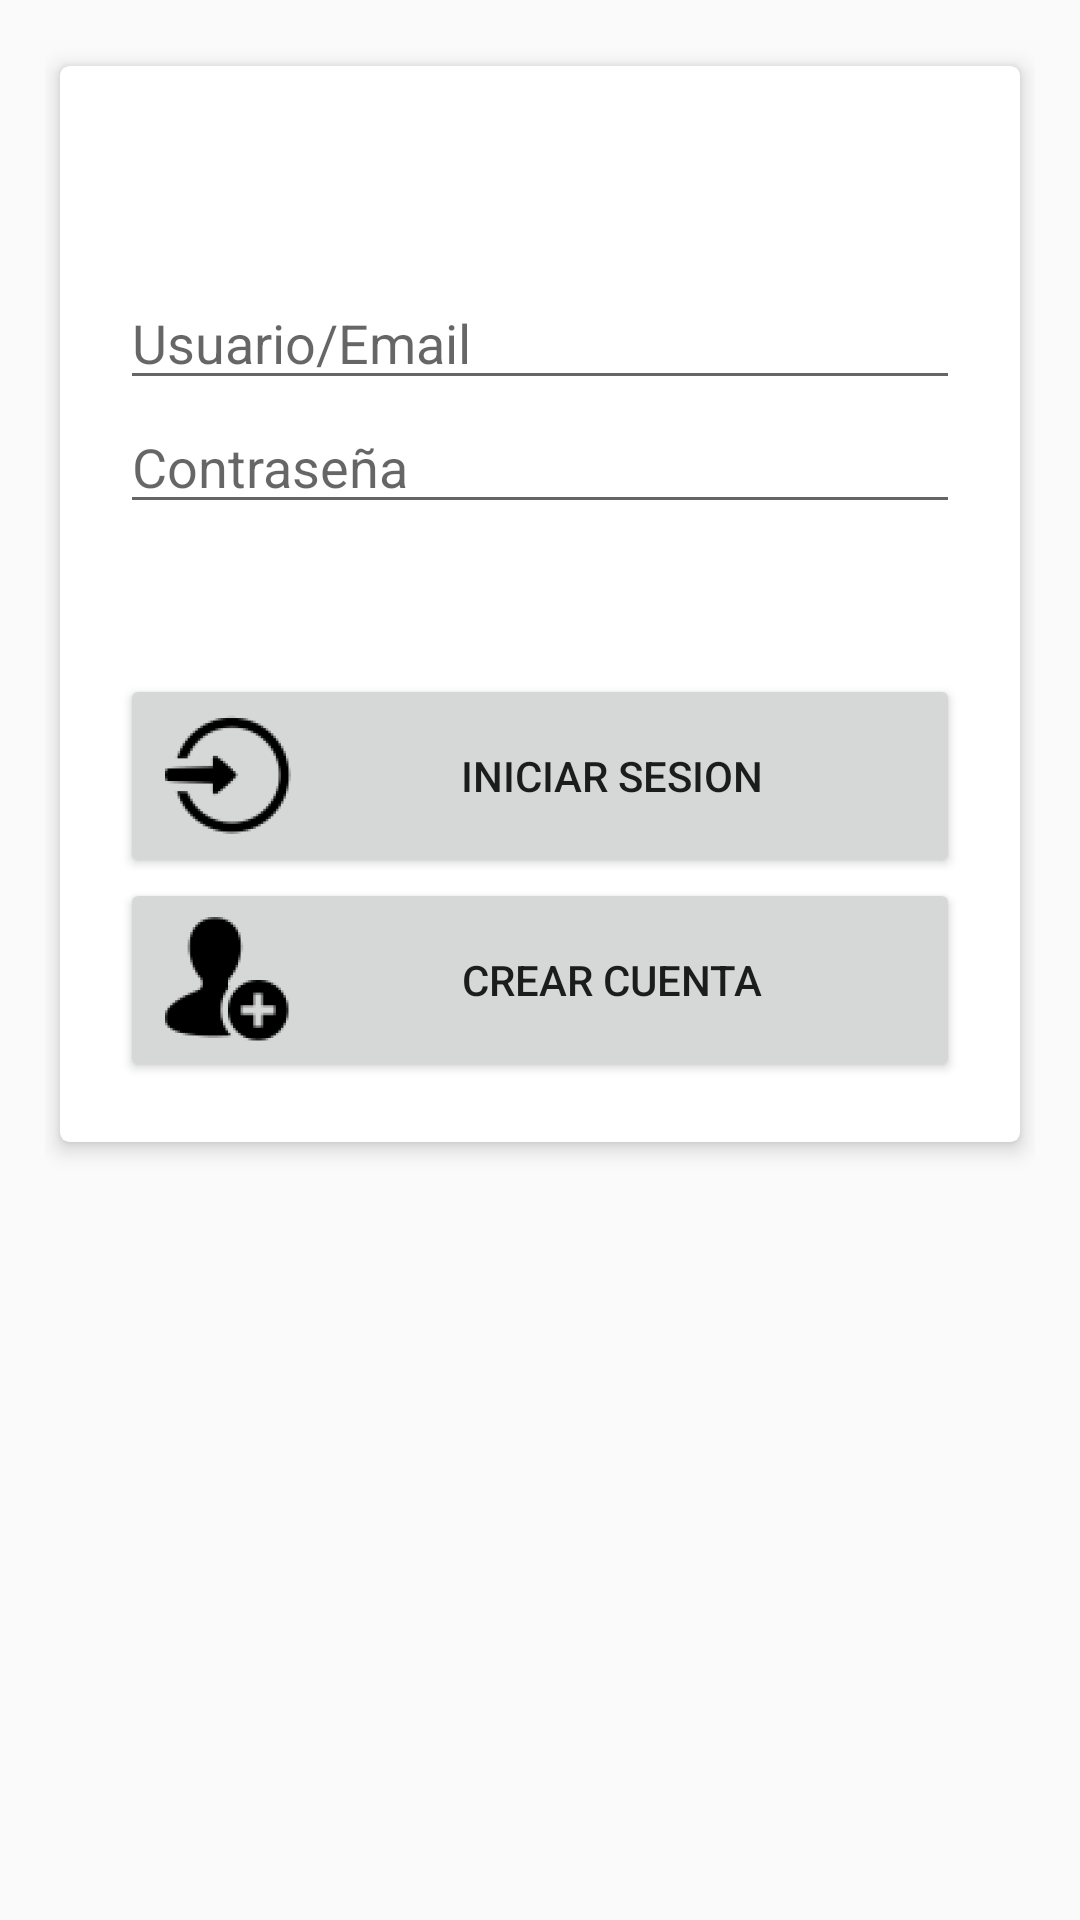

The Android layout XML behind this screen, and the referenced resources:
<!-- AndroidManifest.xml: application theme AppTheme -->
<!-- res/layout/fragment_login.xml -->
<FrameLayout xmlns:android="http://schemas.android.com/apk/res/android"
    xmlns:tools="http://schemas.android.com/tools"
    android:layout_width="match_parent"
    android:layout_height="match_parent"
    tools:context="adaptivex.pedidoscloud.View.Users.LoginFragment"
    android:background="@drawable/background_helado2"
    android:scaleType = "centerCrop"
    android:padding="15dp">


    <android.support.v7.widget.CardView xmlns:android="http://schemas.android.com/apk/res/android"
        xmlns:card_view="http://schemas.android.com/apk/res-auto"
        android:layout_width="match_parent"
        android:layout_height="wrap_content"
        card_view:cardUseCompatPadding="true"
        card_view:cardElevation="4dp"
        card_view:cardCornerRadius="3dp"

        >

        <LinearLayout
            android:layout_width="match_parent"
            android:layout_height="match_parent"
            android:orientation="vertical"
            android:padding="20dp"
            android:layout_marginTop="50dp"
            >

            <EditText
                android:id="@+id/login_email"
                android:layout_width="match_parent"
                android:layout_height="wrap_content"
                android:hint="@string/prompt_email_username"
                android:inputType="textEmailAddress"

                android:maxLines="1"
                />

            <EditText
                android:id="@+id/login_password"
                android:layout_width="match_parent"
                android:layout_height="wrap_content"
                android:hint="@string/prompt_password"
                android:inputType="textPassword"
                android:maxLines="1"
                android:layout_marginBottom="50dp"
                />

            <Button
                android:layout_width="match_parent"
                android:layout_height="wrap_content"
                android:id="@+id/login_btn_login"
                android:text="Iniciar Sesion"
                android:drawableLeft="@mipmap/ic_login_1"

                />

            <Button
                android:layout_width="match_parent"
                android:layout_height="wrap_content"
                android:id="@+id/login_btn_register"
                android:text="Crear Cuenta"
                android:drawableLeft="@mipmap/ic_create_user"

                />

        </LinearLayout>
</android.support.v7.widget.CardView>



</FrameLayout>
<!-- resources referenced by this layout -->
<resources>
  <!-- mipmap ic_create_user: png bitmap (mipmap-hdpi, 1812 bytes) -->
  <!-- mipmap ic_login_1: png bitmap (mipmap-hdpi, 2242 bytes) -->
  <string name="prompt_email_username">Usuario/Email</string>
  <string name="prompt_password">Contraseña</string>
  <style name="AppTheme" parent="Theme.AppCompat.Light.DarkActionBar">
          
          <item name="colorPrimary">@color/colorPrimary</item>
          <item name="colorPrimaryDark">@color/colorPrimaryDark</item>
          <item name="colorAccent">@color/colorAccent</item>
      </style>
  <color name="colorPrimary">#2dd9ba</color>
  <color name="colorPrimaryDark">#1ebfa2</color>
  <color name="colorAccent">#65c6ef</color>
</resources>
